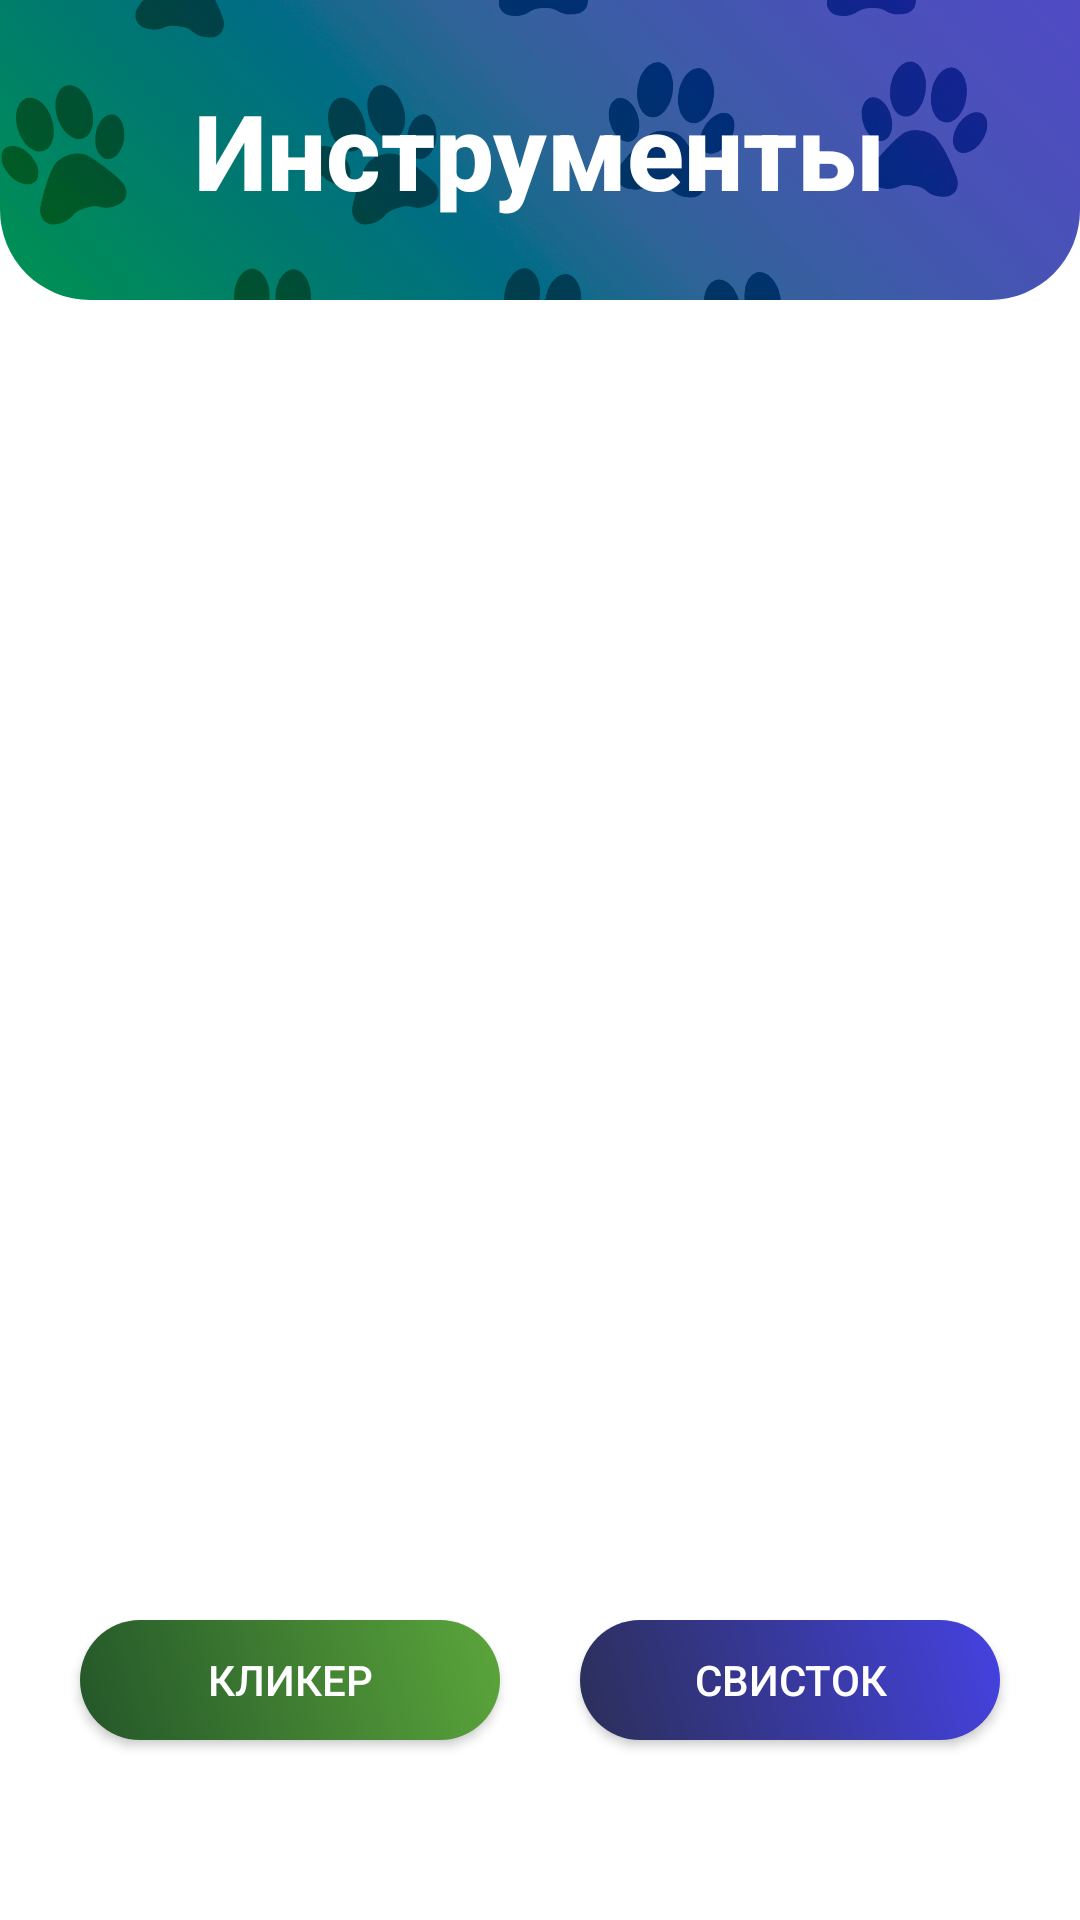

Layout XML and referenced resources for this Android screen:
<!-- AndroidManifest.xml: application theme Theme.Woofwoof -->
<!-- res/layout/fragment_tools.xml -->
<?xml version="1.0" encoding="utf-8"?>
<FrameLayout xmlns:android="http://schemas.android.com/apk/res/android"
    xmlns:app="http://schemas.android.com/apk/res-auto"
    xmlns:tools="http://schemas.android.com/tools"
    android:layout_width="match_parent"
    android:layout_height="match_parent"
    tools:context=".tools.ToolsFragment">

    <RelativeLayout
        android:layout_width="match_parent"
        android:layout_height="100dp"
        android:layout_gravity="top">

        <com.google.android.material.imageview.ShapeableImageView
            xmlns:android="http://schemas.android.com/apk/res/android"
            xmlns:app="http://schemas.android.com/apk/res-auto"
            app:shapeAppearanceOverlay="@style/roundedImageView"
            android:id="@+id/titleBackgroundImage"
            android:layout_width="match_parent"
            android:layout_height="match_parent"
            android:scaleType="centerCrop"
            android:src="@drawable/main_title_bg"/>

        <TextView
            android:id="@+id/title"
            android:layout_width="wrap_content"
            android:layout_height="wrap_content"
            android:layout_centerInParent="true"
            android:fontFamily="sans-serif-medium"
            android:text="@string/tools_title"
            android:textColor="@color/white"
            android:textSize="35sp"
            android:textStyle="bold" />

    </RelativeLayout>


    <FrameLayout
        android:id="@+id/toolsLayout"
        android:layout_width="match_parent"
        android:layout_height="match_parent">

    </FrameLayout>

    <androidx.constraintlayout.widget.ConstraintLayout
        android:layout_width="match_parent"
        android:layout_height="100dp"
        android:layout_gravity="bottom">

        <androidx.appcompat.widget.AppCompatButton
            android:textColor="@color/white"
            android:id="@+id/clicker_button"
            android:layout_width="140dp"
            android:layout_height="40dp"
            android:background="@drawable/gradient_green"
            android:text="@string/clicker"
            app:layout_constraintEnd_toStartOf="@+id/whistle_button"
            app:layout_constraintHorizontal_bias="0.5"
            app:layout_constraintStart_toStartOf="parent"
            app:layout_constraintTop_toTopOf="parent" />

        <androidx.appcompat.widget.AppCompatButton
            android:textColor="@color/white"
            android:id="@+id/whistle_button"
            android:layout_width="140dp"
            android:layout_height="40dp"
            android:background="@drawable/gradient_blue"
            android:text="@string/whistle"
            app:layout_constraintEnd_toEndOf="parent"
            app:layout_constraintHorizontal_bias="0.5"
            app:layout_constraintStart_toEndOf="@+id/clicker_button"
            app:layout_constraintTop_toTopOf="parent"/>
    </androidx.constraintlayout.widget.ConstraintLayout>

</FrameLayout>
<!-- resources referenced by this layout -->
<resources>
  <color name="white">#FFFFFFFF</color>
  <!-- drawable gradient_blue (drawable) -->
  <shape xmlns:android="http://schemas.android.com/apk/res/android"
      android:shape="rectangle">
      <corners android:radius="20dp" />
      <gradient android:angle="45"
          android:startColor="#2b2f58"
          android:endColor="#4542e1"
          android:type="linear" />
  </shape>
  <!-- drawable gradient_green (drawable) -->
  <shape xmlns:android="http://schemas.android.com/apk/res/android"
      android:shape="rectangle">
      <corners android:radius="20dp" />
      <gradient android:angle="45"
          android:startColor="#245629"
          android:endColor="#5ba63b"
          android:type="linear" />
  </shape>
  <!-- drawable main_title_bg: png bitmap (drawable, 274066 bytes) -->
  <string name="clicker">Кликер</string>
  <string name="tools_title">Инструменты</string>
  <string name="whistle">Свисток</string>
  <style name="roundedImageView" parent="">
          <item name="cornerSizeTopRight">0dp</item>
          <item name="cornerSizeTopLeft">0dp</item>
          <item name="cornerSizeBottomLeft">30dp</item>
          <item name="cornerSizeBottomRight">30dp</item>
          <item name="cornerFamily">rounded</item>
      </style>
  <style name="Theme.Woofwoof" parent="Theme.MaterialComponents.Light.NoActionBar">
          
          <item name="colorPrimary">@color/purple_500</item>
          <item name="colorPrimaryVariant">#000000</item>
          <item name="colorOnPrimary">#FFFFFF</item>
          
          <item name="colorSecondary">@color/teal_200</item>
          <item name="colorSecondaryVariant">@color/teal_700</item>
          <item name="colorOnSecondary">@color/black</item>
          <item name="android:statusBarColor">?attr/colorPrimaryVariant</item>
      </style>
  <color name="purple_500">#FF6200EE</color>
  <color name="teal_200">#FF03DAC5</color>
  <color name="teal_700">#FF018786</color>
  <color name="black">#FF000000</color>
</resources>
